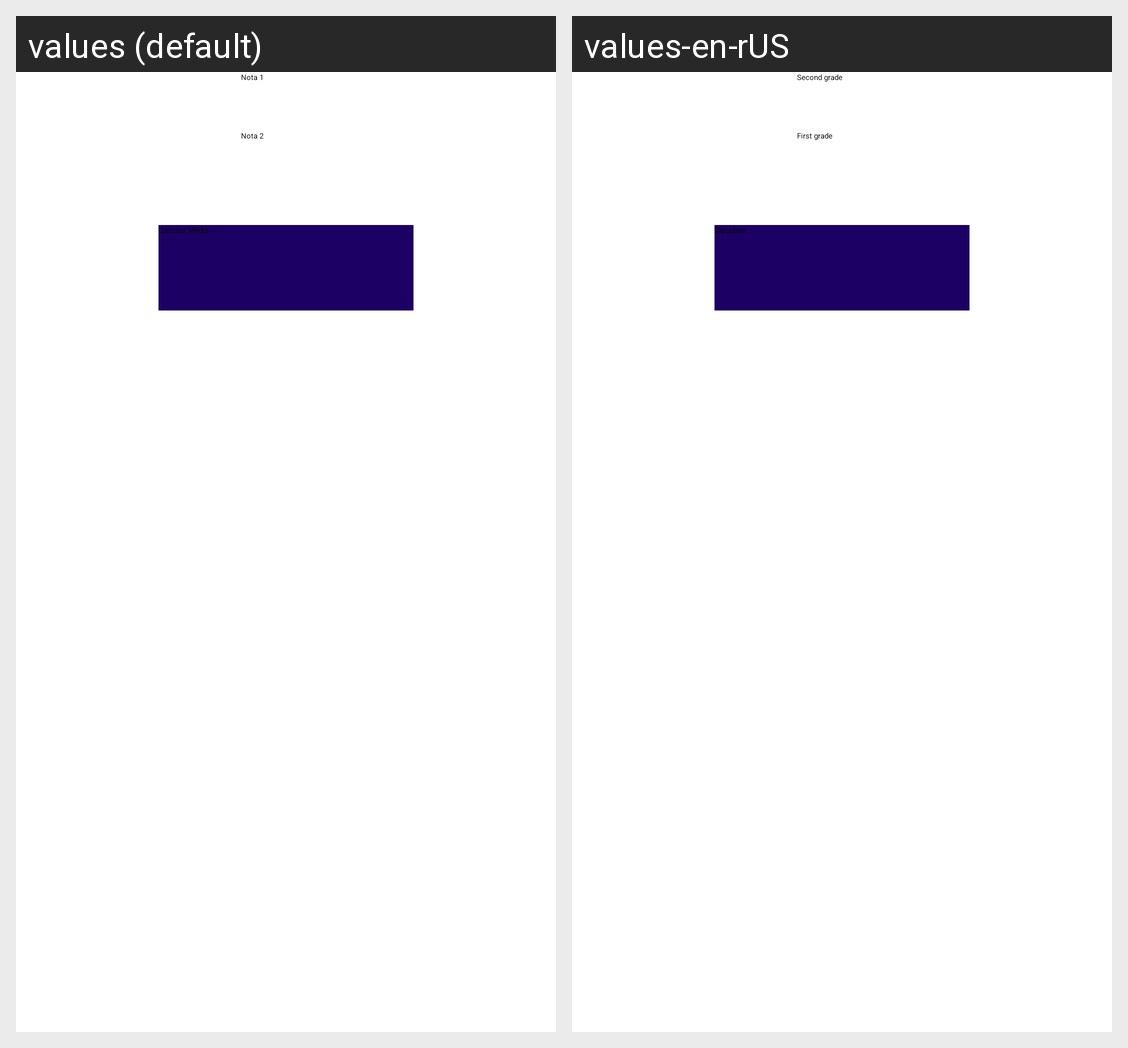

Here is an Android app screen in its default locale and in the app's own translations. Write out the translated-string differences for the strings that appear on this screen.
Android screen res/layout/activity_main.xml rendered under 2 locales, left to right: values (default), values-en-rUS. Device: Nexus 5 (rendered at 1080×1920; each locale shown at half size, 540×960, under a caption strip naming it); theme Theme.Notas.
Strings drawn on this screen, with the default value and each locale's value (text and hints the layout hard-codes, and strings that could not be matched under every locale, appear in the picture but are not listed):

nota_1
  values: Nota 1
  values-en-rUS: Second grade

nota_2
  values: Nota 2
  values-en-rUS: First grade

nome_botao
  values: Calcular Média
  values-en-rUS: Calculate
